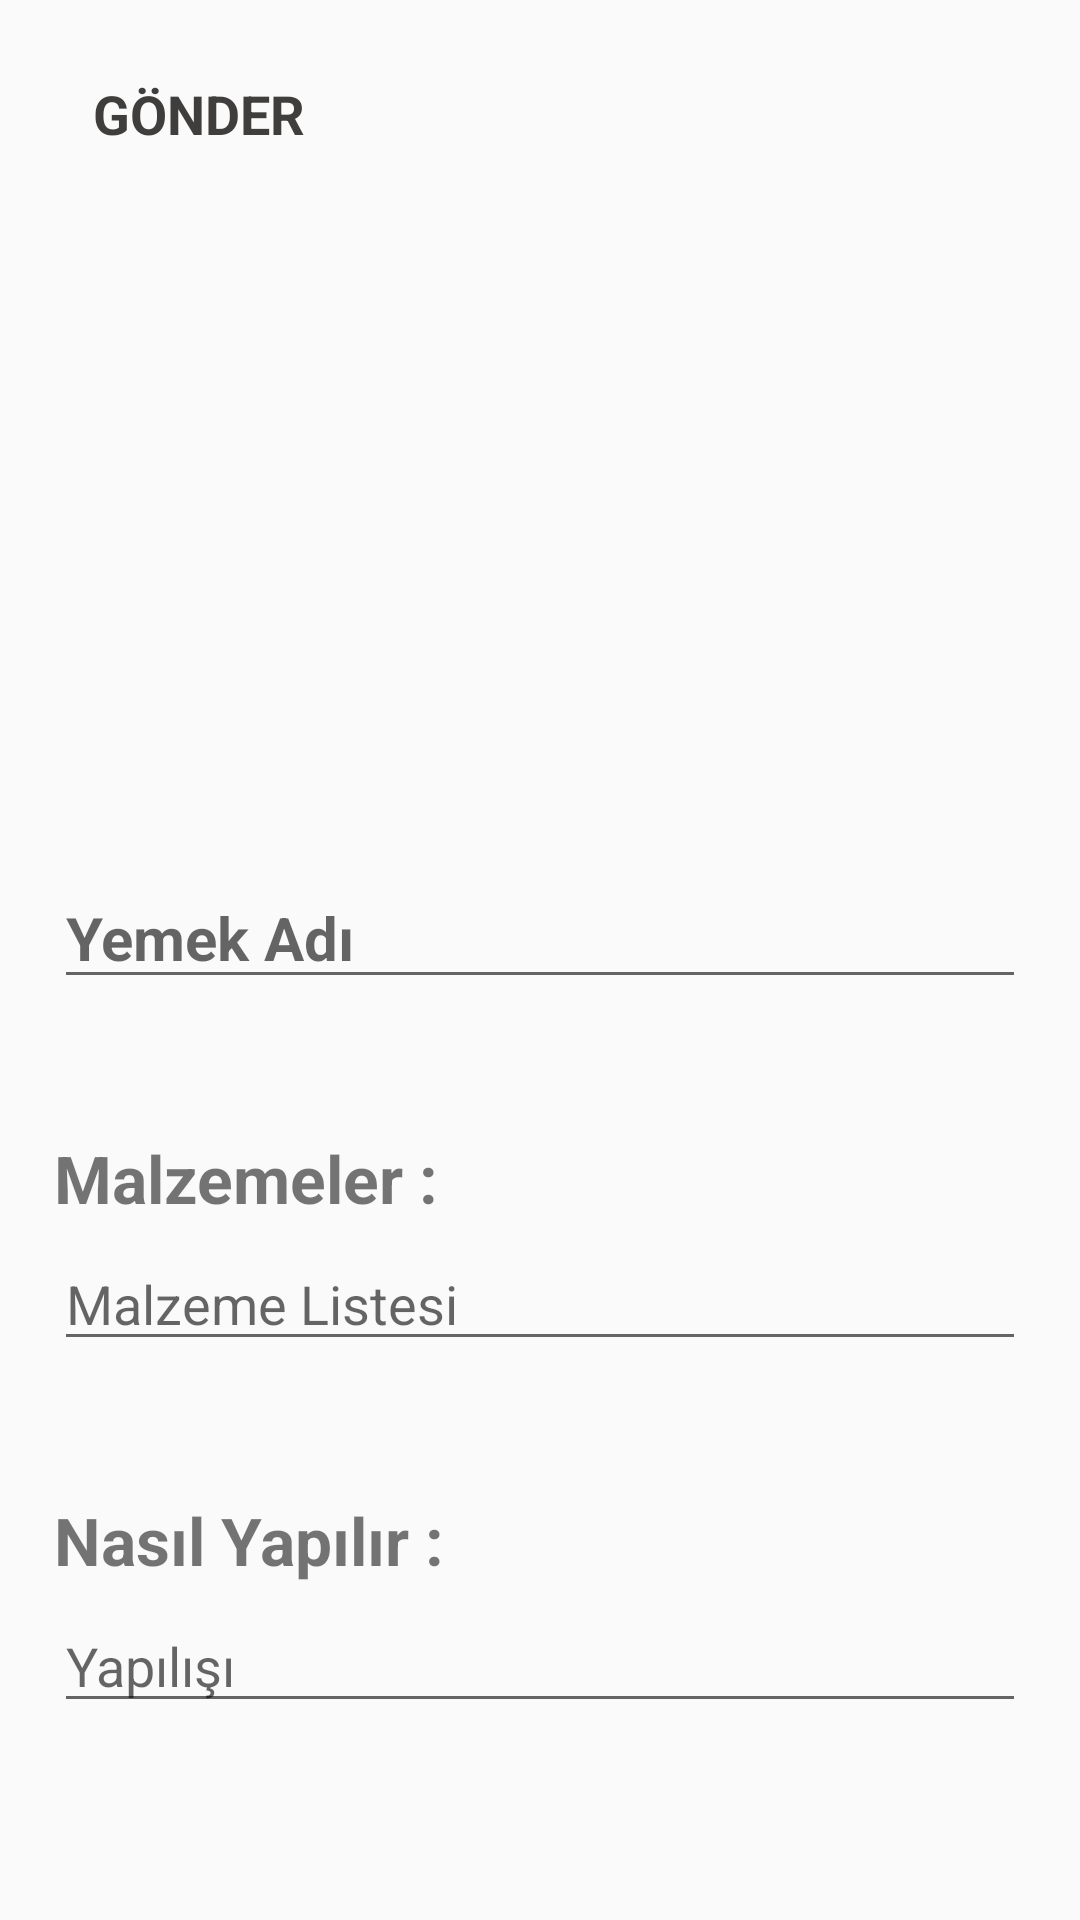

Android layout source for this screen:
<!-- AndroidManifest.xml: application theme Theme.AppCompat.Light.NoActionBar -->
<!-- res/layout/activity_gonderi.xml -->
<?xml version="1.0" encoding="utf-8"?>
<LinearLayout
    xmlns:android="http://schemas.android.com/apk/res/android"
    xmlns:app="http://schemas.android.com/apk/res-auto"
    xmlns:tools="http://schemas.android.com/tools"
    android:layout_width="match_parent"
    android:layout_height="match_parent"
    android:orientation="vertical"
    android:padding="10dp"
    tools:context=".GonderiActivity">

    <com.google.android.material.appbar.AppBarLayout
        android:id="@+id/bar_Gonderi"
        android:background="?android:attr/windowBackground"
        android:layout_width="match_parent"
        android:layout_height="wrap_content">

        <androidx.appcompat.widget.Toolbar
            android:id="@+id/toolbar_Gonderi"
            android:background="?android:attr/windowBackground"
            android:layout_width="match_parent"
            android:layout_height="wrap_content">

            <RelativeLayout
                android:layout_width="match_parent"
                android:layout_height="wrap_content">

                <ImageView
                    android:id="@+id/close_Gonderi"
                    android:layout_width="wrap_content"
                    android:layout_height="wrap_content"
                    android:src="@drawable/ic_kapat"
                    android:layout_alignParentEnd="true"/>

                <TextView
                    android:id="@+id/txt_Gonder"
                    android:layout_alignParentStart="true"
                    android:text="GÖNDER"
                    android:textStyle="bold"
                    android:layout_marginStart="5dp"
                    android:layout_centerVertical="true"
                    android:layout_width="wrap_content"
                    android:layout_height="wrap_content"
                    android:textSize="18sp"
                    android:textColor="@color/colorPrimaryDark"/>

            </RelativeLayout>

        </androidx.appcompat.widget.Toolbar>

    </com.google.android.material.appbar.AppBarLayout>

    <LinearLayout
        android:padding="8dp"
        android:layout_width="match_parent"
        android:layout_height="wrap_content"
        android:orientation="vertical">

        <ImageView
            android:id="@+id/eklenen_Resim_Gonderi"
            android:layout_width="match_parent"
            android:layout_height="200dp"
            android:scaleType="centerInside"
            android:layout_gravity="center"
            android:src="@mipmap/ic_launcher"/>

        <EditText
            android:id="@+id/edt_yemek_adi"
            android:layout_width="match_parent"
            android:layout_height="wrap_content"
            android:layout_marginBottom="45dp"
            android:hint="Yemek Adı"
            android:maxLines="1"
            android:textSize="20sp"
            android:textStyle="bold"
            android:layout_marginTop="15dp"/>

        <TextView
            android:id="@+id/txt_malzemeler"
            android:layout_width="wrap_content"
            android:layout_height="wrap_content"
            android:text="Malzemeler :"
            android:textSize="22sp"
            android:textStyle="bold"
            android:layout_marginBottom="5dp"/>



        <EditText
            android:id="@+id/edt_malzemeler"
            android:layout_width="match_parent"
            android:layout_height="wrap_content"
            android:hint="Malzeme Listesi"
            android:layout_marginBottom="45dp"
            android:maxLines="8"/>

        <TextView
            android:id="@+id/txt_yapilis"
            android:layout_width="wrap_content"
            android:layout_height="wrap_content"
            android:text="Nasıl Yapılır :"
            android:textSize="22sp"
            android:textStyle="bold"
            android:layout_marginBottom="5dp"/>

        <EditText
            android:id="@+id/edt_yapilisi"
            android:layout_width="match_parent"
            android:layout_height="wrap_content"
            android:hint="Yapılışı"
            android:maxLines="10" />


    </LinearLayout>


</LinearLayout>
<!-- resources referenced by this layout -->
<resources>
  <color name="colorPrimaryDark">#403d3d</color>
</resources>
